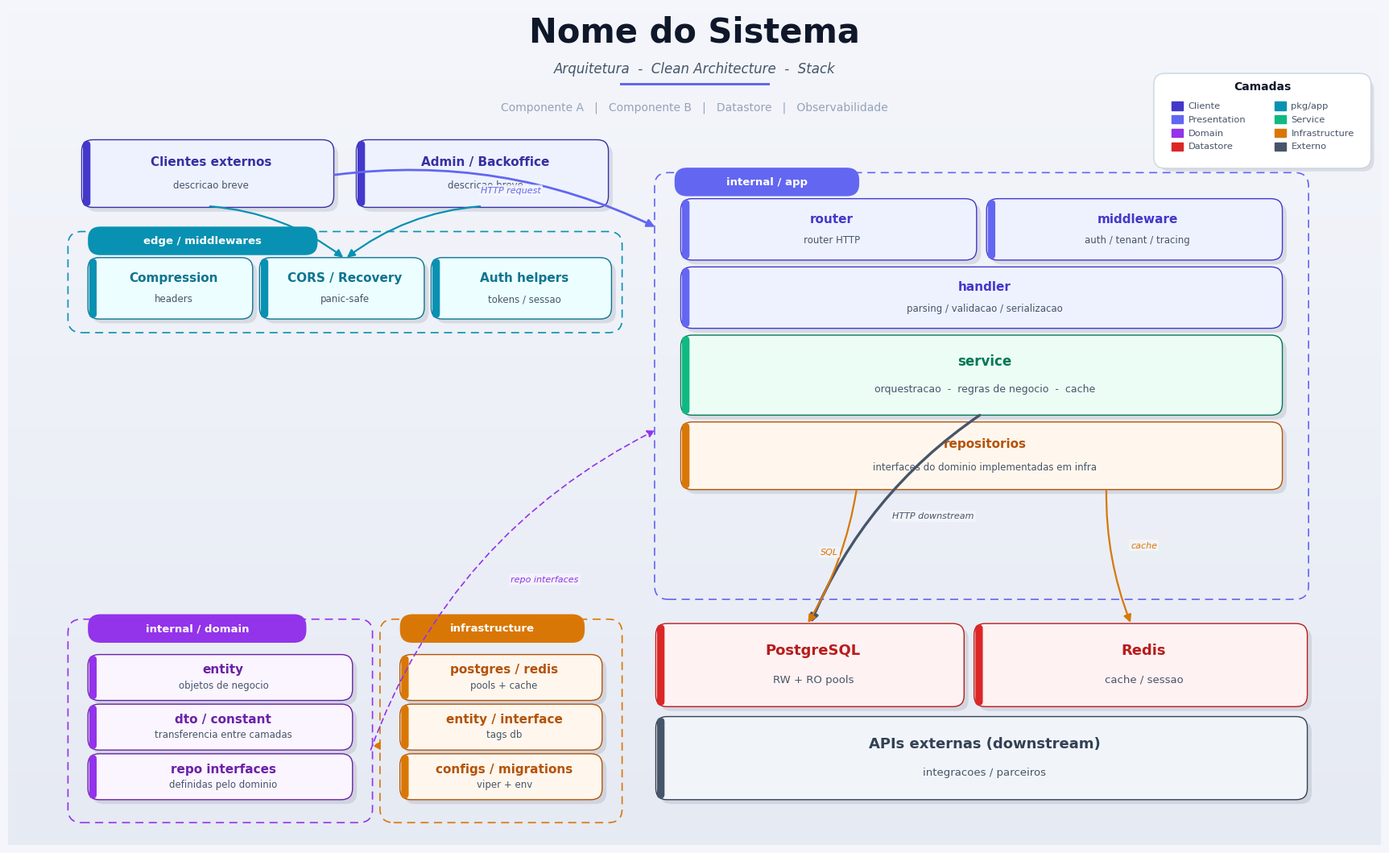

This chart was generated by the following Python code: (Note: this script raises an exception after producing the figure.)
"""
Template polido de diagrama de arquitetura.

Como usar:
1. Copie este arquivo para /tmp/<nome>.py
2. Substitua os textos das chamadas card() pelos componentes do projeto
3. Ajuste coordenadas se precisar adicionar/remover cartoes
4. Ajuste a variavel OUT no final
5. Execute: python3 /tmp/<nome>.py

Mantenha intactos: helpers (card/section/arrow/shadow), paleta, gradiente.
"""
import os
import matplotlib.pyplot as plt
from matplotlib.patches import FancyBboxPatch, FancyArrowPatch, Rectangle
from matplotlib import rcParams

rcParams['font.family'] = ['Helvetica Neue', 'Helvetica', 'Arial', 'DejaVu Sans']

# ============================================================
#  CONFIGURACAO
# ============================================================
W, H = 22, 13.5            # tamanho do canvas (polegadas)
DPI  = 200                 # resolucao final
THEME = "light"            # "light" | "dark"

# Saida (ajuste para o seu projeto)
OUT = "/tmp/architecture.png"

# ============================================================
#  PALETA
# ============================================================
if THEME == "dark":
    BG_TOP, BG_BOT = "#1a1b26", "#1a1b26"
    INK       = "#c0caf5"
    INK_SOFT  = "#9aa5ce"
    INK_MUTED = "#7782a8"
    LINE      = "#414868"
else:
    BG_TOP, BG_BOT = "#f4f6fb", "#e6eaf3"
    INK       = "#0f172a"
    INK_SOFT  = "#475569"
    INK_MUTED = "#94a3b8"
    LINE      = "#cbd5e1"

# Cores de camada: (fundo, borda, acento)
COL_CLIENT = ("#eef2ff", "#3730a3", "#4338ca")
COL_EDGE   = ("#ecfeff", "#0e7490", "#0891b2")
COL_APP    = ("#eef2ff", "#4338ca", "#6366f1")
COL_SVC    = ("#ecfdf5", "#047857", "#10b981")
COL_TRANS  = ("#fdf4ff", "#86198f", "#a21caf")
COL_INFRA  = ("#fff7ed", "#b45309", "#d97706")
COL_DOMAIN = ("#faf5ff", "#6b21a8", "#9333ea")
COL_DATA   = ("#fef2f2", "#b91c1c", "#dc2626")
COL_EXT    = ("#f1f5f9", "#334155", "#475569")

# ============================================================
#  CANVAS + FUNDO
# ============================================================
fig, ax = plt.subplots(figsize=(W, H))
ax.set_xlim(0, W)
ax.set_ylim(0, H)
ax.axis('off')
fig.patch.set_facecolor(BG_TOP)
ax.set_facecolor(BG_TOP)

# gradiente vertical
def _mix(a, b, t):
    ah = a.lstrip("#"); bh = b.lstrip("#")
    return "#%02x%02x%02x" % (
        int(int(ah[0:2],16) + (int(bh[0:2],16) - int(ah[0:2],16)) * t),
        int(int(ah[2:4],16) + (int(bh[2:4],16) - int(ah[2:4],16)) * t),
        int(int(ah[4:6],16) + (int(bh[4:6],16) - int(ah[4:6],16)) * t),
    )

if THEME == "light":
    for i in range(200):
        t = i / 199
        c = _mix(BG_TOP, BG_BOT, t)
        ax.add_patch(Rectangle((0, H * (1 - (i+1)/200)), W, H/200,
                                facecolor=c, edgecolor='none', zorder=0))

# ============================================================
#  HELPERS
# ============================================================
def shadow(x, y, w, h, off=0.07, alpha=0.10, radius=0.18):
    s = FancyBboxPatch((x + off, y - off), w, h,
                       boxstyle=f"round,pad=0.02,rounding_size={radius}",
                       linewidth=0, facecolor="#0f172a", alpha=alpha, zorder=1)
    ax.add_patch(s)

def card(x, y, w, h, title, subtitle=None, palette=COL_APP,
         title_size=11, sub_size=8.5, accent_bar=True):
    """
    Cartao com sombra suave + barra de acento lateral.
    title: texto principal (negrito, cor da borda)
    subtitle: linha de descricao opcional (cinza)
    palette: tupla (bg, border, accent)
    """
    bg, border, accent = palette
    shadow(x, y, w, h)
    body = FancyBboxPatch((x, y), w, h,
                          boxstyle="round,pad=0.02,rounding_size=0.18",
                          linewidth=1.0, edgecolor=border, facecolor=bg, zorder=2)
    ax.add_patch(body)
    if accent_bar:
        bar = FancyBboxPatch((x, y), 0.12, h,
                             boxstyle="round,pad=0.0,rounding_size=0.06",
                             linewidth=0, facecolor=accent, zorder=3)
        ax.add_patch(bar)
    if subtitle:
        ax.text(x + w/2 + 0.05, y + h - h*0.32, title, ha='center', va='center',
                fontsize=title_size, color=border, weight='bold', zorder=4)
        ax.text(x + w/2 + 0.05, y + h*0.32, subtitle, ha='center', va='center',
                fontsize=sub_size, color=INK_SOFT, zorder=4)
    else:
        ax.text(x + w/2 + 0.05, y + h/2, title, ha='center', va='center',
                fontsize=title_size, color=border, weight='bold', zorder=4)

def section(x, y, w, h, label, color):
    """Grupo com borda tracejada e pilula de cabecalho."""
    rect = FancyBboxPatch((x, y), w, h,
                          boxstyle="round,pad=0.04,rounding_size=0.22",
                          linewidth=1.2, edgecolor=color, facecolor='none',
                          linestyle=(0, (6, 4)), zorder=1.5)
    ax.add_patch(rect)
    pill_w = max(0.18 * len(label) + 0.4, 1.6)
    pill = FancyBboxPatch((x + 0.3, y + h - 0.32), pill_w, 0.42,
                          boxstyle="round,pad=0.02,rounding_size=0.2",
                          linewidth=0, facecolor=color, zorder=2)
    ax.add_patch(pill)
    ax.text(x + 0.3 + pill_w/2, y + h - 0.11, label, ha='center', va='center',
            fontsize=9.5, color="white", weight='bold', zorder=3)

def arrow(x1, y1, x2, y2, color=INK_SOFT, lw=1.4, style="-|>", curve=0.0,
          dashed=False, label=None, label_pos=0.5, label_offset=(0, 0.18)):
    """Seta com rotulo opcional em badge."""
    ls = (0, (4, 3)) if dashed else 'solid'
    a = FancyArrowPatch((x1, y1), (x2, y2),
                        arrowstyle=style, mutation_scale=14,
                        color=color, linewidth=lw,
                        connectionstyle=f"arc3,rad={curve}",
                        linestyle=ls, zorder=5)
    ax.add_patch(a)
    if label:
        mx = x1 + (x2 - x1) * label_pos + label_offset[0]
        my = y1 + (y2 - y1) * label_pos + label_offset[1]
        ax.text(mx, my, label, fontsize=8, color=color, ha='center', va='center',
                style='italic', zorder=6,
                bbox=dict(boxstyle="round,pad=0.18", facecolor=BG_TOP,
                          edgecolor='none', alpha=0.85))

def legend(x, y, w, h, items, title="Camadas"):
    """Card de legenda. items: [(label, cor)]."""
    shadow(x, y, w, h)
    box = FancyBboxPatch((x, y), w, h,
                          boxstyle="round,pad=0.04,rounding_size=0.18",
                          linewidth=1.0, edgecolor=LINE,
                          facecolor="white" if THEME == "light" else "#24283b",
                          zorder=2)
    ax.add_patch(box)
    ax.text(x + w/2, y + h - 0.22, title,
            ha='center', fontsize=10, color=INK, weight='bold', zorder=3)
    for i, (lbl, c) in enumerate(items):
        col = i % 2
        row = i // 2
        cx = x + 0.25 + col * (w/2 - 0.05)
        cy = y + h - 0.55 - row * 0.22
        ax.add_patch(Rectangle((cx, cy), 0.18, 0.14, facecolor=c, edgecolor=c, zorder=3))
        ax.text(cx + 0.26, cy + 0.07, lbl, fontsize=8.2, color=INK_SOFT,
                va='center', zorder=3)

def title(text, subtitle=None, info=None):
    ax.text(W/2, H - 0.55, text,
            ha='center', fontsize=30, color=INK, weight='bold')
    if subtitle:
        ax.text(W/2, H - 1.05, subtitle,
                ha='center', fontsize=12, color=INK_SOFT, style='italic')
    ax.add_patch(Rectangle((W/2 - 1.2, H - 1.25), 2.4, 0.04,
                            facecolor=COL_APP[2], edgecolor='none', zorder=2))
    if info:
        ax.text(W/2, H - 1.65, info,
                ha='center', fontsize=10, color=INK_MUTED)

# ============================================================
#  EXEMPLO MINIMO  (substitua pelo seu sistema)
# ============================================================
title(
    "Nome do Sistema",
    "Arquitetura  -  Clean Architecture  -  Stack",
    "Componente A   |   Componente B   |   Datastore   |   Observabilidade",
)

# Zona 1 - Clientes
card(1.2, H - 3.2, 4.0, 1.05, "Clientes externos",
     "descricao breve", COL_CLIENT)
card(5.6, H - 3.2, 4.0, 1.05, "Admin / Backoffice",
     "descricao breve", COL_CLIENT)

# Zona 2 - Edge
section(1.0, H - 5.0 - 0.2, 8.8, 1.55, "edge / middlewares", COL_EDGE[2])
card(1.3,  H - 5.0, 2.6, 0.95, "Compression", "headers", COL_EDGE)
card(4.05, H - 5.0, 2.6, 0.95, "CORS / Recovery", "panic-safe", COL_EDGE)
card(6.8,  H - 5.0, 2.85, 0.95, "Auth helpers", "tokens / sessao", COL_EDGE)

# Zona 3 - Aplicacao principal
section(10.4, 4.0, 10.4, 6.8, "internal / app", COL_APP[2])
card(10.8, 9.45, 4.7, 0.95, "router", "router HTTP", COL_APP)
card(15.7, 9.45, 4.7, 0.95, "middleware", "auth / tenant / tracing", COL_APP)
card(10.8, 8.35, 9.6, 0.95, "handler", "parsing / validacao / serializacao", COL_APP)
card(10.8, 6.95, 9.6, 1.25, "service",
     "orquestracao  -  regras de negocio  -  cache", COL_SVC, 12, 9)
card(10.8, 5.75, 9.6, 1.05, "repositorios",
     "interfaces do dominio implementadas em infra", COL_INFRA)

# Zona 4 - Domain (lateral) + Infra + Datastores
section(1.0, 0.4, 4.8, 3.2, "internal / domain", COL_DOMAIN[2])
card(1.3, 2.35, 4.2, 0.7, "entity", "objetos de negocio", COL_DOMAIN)
card(1.3, 1.55, 4.2, 0.7, "dto / constant", "transferencia entre camadas", COL_DOMAIN)
card(1.3, 0.75, 4.2, 0.7, "repo interfaces", "definidas pelo dominio", COL_DOMAIN)

section(6.0, 0.4, 3.8, 3.2, "infrastructure", COL_INFRA[2])
card(6.3, 2.35, 3.2, 0.7, "postgres / redis", "pools + cache", COL_INFRA)
card(6.3, 1.55, 3.2, 0.7, "entity / interface", "tags db", COL_INFRA)
card(6.3, 0.75, 3.2, 0.7, "configs / migrations", "viper + env", COL_INFRA)

card(10.4, 2.25, 4.9, 1.3, "PostgreSQL", "RW + RO pools", COL_DATA, 13, 9.5)
card(15.5, 2.25, 5.3, 1.3, "Redis", "cache / sessao", COL_DATA, 13, 9.5)
card(10.4, 0.75, 10.4, 1.3,
     "APIs externas (downstream)",
     "integracoes / parceiros", COL_EXT, 13, 9.5)

# ============================================================
#  SETAS
# ============================================================
arrow(3.2, H - 3.2, 5.4, H - 4.05, color=COL_EDGE[2], lw=1.6, curve=-0.15)
arrow(7.6, H - 3.2, 5.4, H - 4.05, color=COL_EDGE[2], lw=1.6, curve=0.15)
arrow(5.2, H - 2.7, 10.4, 9.95, color=COL_APP[2], lw=2.0, curve=-0.15,
      label="HTTP request", label_pos=0.55, label_offset=(0, 0.22))
arrow(15.6, 6.95, 12.85, 3.55, color=COL_EXT[2], lw=2.4, curve=0.15,
      label="HTTP downstream", label_pos=0.5, label_offset=(0.6, 0.05))
arrow(13.6, 5.75, 12.8, 3.55, color=COL_INFRA[2], lw=1.6, curve=-0.1,
      label="SQL", label_pos=0.55, label_offset=(0, 0.18))
arrow(17.6, 5.75, 18.0, 3.55, color=COL_INFRA[2], lw=1.6, curve=0.1,
      label="cache", label_pos=0.5, label_offset=(0.4, 0.18))
arrow(5.8, 1.5, 10.4, 6.7, color=COL_DOMAIN[2], lw=1.2, curve=-0.2, dashed=True,
      label="repo interfaces", label_pos=0.5, label_offset=(0.5, 0.18))
arrow(6.0, 1.6, 5.8, 1.6, color=COL_INFRA[2], lw=1.2, dashed=True)

# ============================================================
#  LEGENDA
# ============================================================
legend(W - 3.6, H - 2.55, 3.4, 1.45, [
    ("Cliente",        COL_CLIENT[2]),
    ("pkg/app",        COL_EDGE[2]),
    ("Presentation",   COL_APP[2]),
    ("Service",        COL_SVC[2]),
    ("Domain",         COL_DOMAIN[2]),
    ("Infrastructure", COL_INFRA[2]),
    ("Datastore",      COL_DATA[2]),
    ("Externo",        COL_EXT[2]),
])

# ============================================================
#  SALVAR
# ============================================================
os.makedirs(os.path.dirname(OUT) or ".", exist_ok=True)
plt.savefig(OUT, dpi=DPI, facecolor=BG_TOP, bbox_inches='tight')
print(f"OK -> {OUT}")
